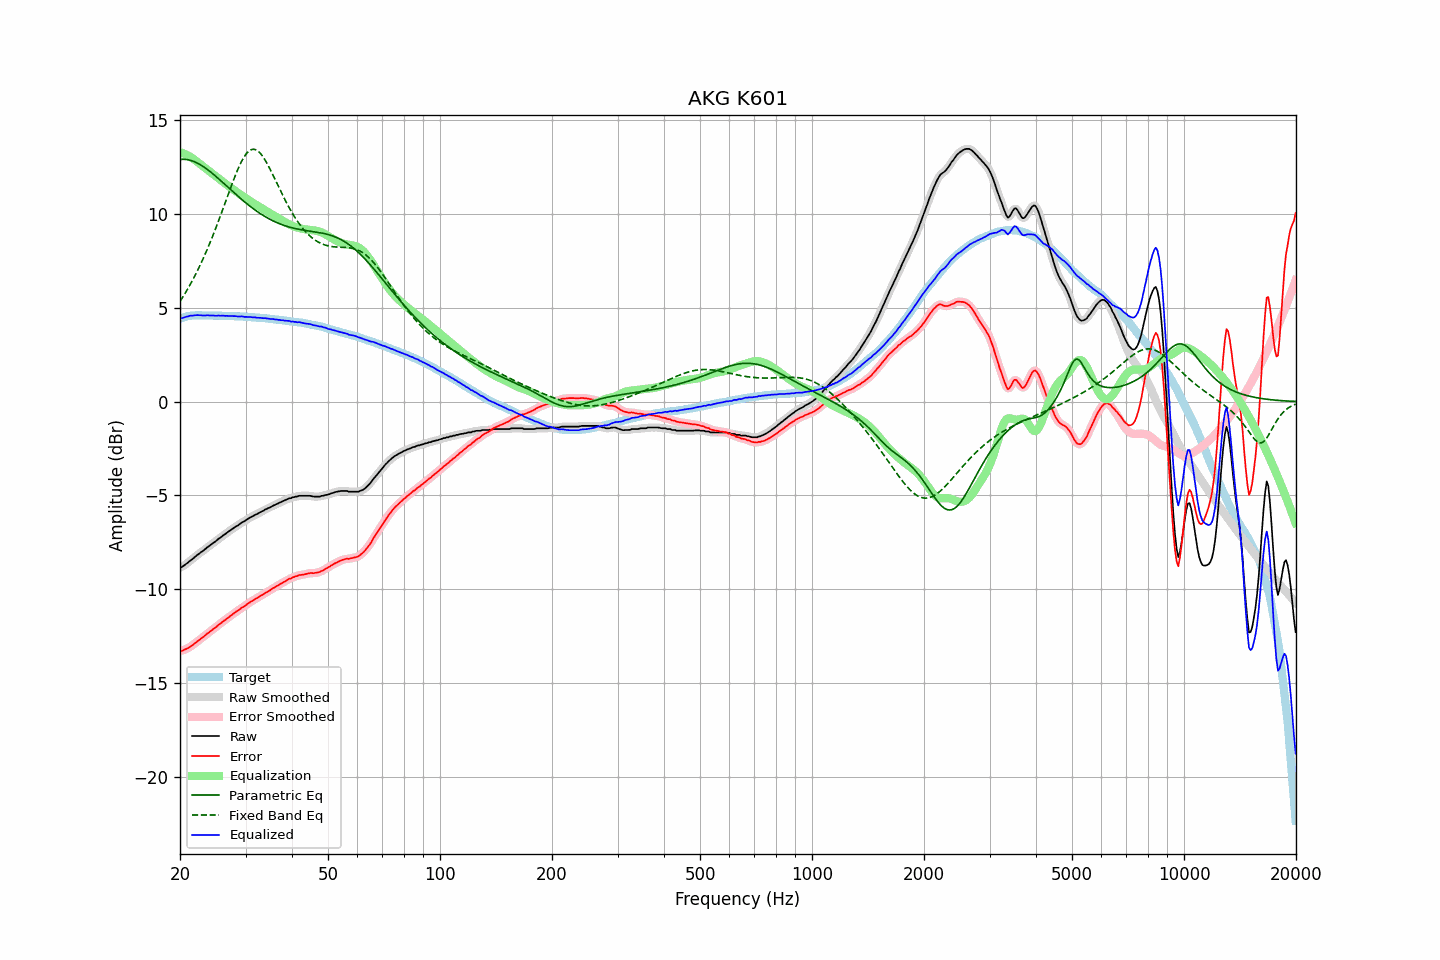

Data behind this chart, as committed beside it:
frequency, raw, error, smoothed, error_smoothed, equalization, parametric_eq, fixed_band_eq, equalized_raw, equalized_smoothed, target
20.00, -8.85, -13.28, -8.86, -13.29, 13.31, 12.92, 5.35, 4.46, 4.45, 4.43
20.20, -8.83, -13.29, -8.82, -13.27, 13.28, 12.92, 5.48, 4.45, 4.46, 4.46
20.40, -8.77, -13.26, -8.77, -13.25, 13.25, 12.93, 5.61, 4.48, 4.48, 4.49
20.61, -8.70, -13.21, -8.71, -13.22, 13.21, 12.92, 5.75, 4.51, 4.50, 4.51
20.81, -8.64, -13.18, -8.64, -13.18, 13.17, 12.92, 5.90, 4.53, 4.53, 4.54
21.02, -8.58, -13.15, -8.57, -13.13, 13.13, 12.90, 6.04, 4.55, 4.56, 4.57
21.23, -8.50, -13.08, -8.51, -13.09, 13.08, 12.88, 6.19, 4.58, 4.57, 4.58
21.44, -8.44, -13.03, -8.44, -13.03, 13.03, 12.86, 6.35, 4.59, 4.59, 4.59
21.66, -8.38, -12.98, -8.37, -12.97, 12.97, 12.83, 6.51, 4.59, 4.60, 4.60
21.87, -8.30, -12.90, -8.30, -12.90, 12.91, 12.80, 6.67, 4.61, 4.60, 4.60
22.09, -8.23, -12.84, -8.23, -12.84, 12.84, 12.76, 6.84, 4.61, 4.61, 4.61
22.31, -8.16, -12.77, -8.16, -12.77, 12.78, 12.72, 7.01, 4.62, 4.62, 4.61
22.54, -8.10, -12.71, -8.10, -12.71, 12.71, 12.67, 7.19, 4.61, 4.61, 4.61
22.76, -8.03, -12.64, -8.04, -12.64, 12.64, 12.62, 7.37, 4.61, 4.60, 4.61
22.99, -7.98, -12.58, -7.97, -12.58, 12.57, 12.57, 7.55, 4.59, 4.60, 4.60
23.22, -7.91, -12.51, -7.91, -12.51, 12.51, 12.51, 7.74, 4.60, 4.60, 4.60
23.45, -7.84, -12.44, -7.84, -12.44, 12.44, 12.45, 7.94, 4.60, 4.60, 4.60
23.69, -7.76, -12.36, -7.77, -12.37, 12.37, 12.39, 8.14, 4.61, 4.60, 4.60
23.92, -7.71, -12.31, -7.70, -12.30, 12.31, 12.32, 8.34, 4.60, 4.60, 4.60
24.16, -7.64, -12.24, -7.64, -12.24, 12.24, 12.25, 8.55, 4.60, 4.60, 4.60
24.40, -7.58, -12.18, -7.58, -12.17, 12.17, 12.18, 8.76, 4.59, 4.59, 4.60
24.65, -7.51, -12.10, -7.52, -12.11, 12.11, 12.11, 8.98, 4.60, 4.59, 4.59
24.89, -7.46, -12.05, -7.45, -12.04, 12.04, 12.04, 9.20, 4.58, 4.59, 4.59
25.14, -7.39, -11.98, -7.39, -11.97, 11.97, 11.97, 9.42, 4.58, 4.59, 4.59
25.39, -7.31, -11.90, -7.32, -11.91, 11.91, 11.89, 9.65, 4.60, 4.59, 4.59
25.65, -7.26, -11.85, -7.25, -11.84, 11.84, 11.81, 9.88, 4.58, 4.59, 4.59
25.91, -7.19, -11.77, -7.19, -11.77, 11.78, 11.74, 10.11, 4.58, 4.59, 4.58
26.16, -7.12, -11.70, -7.13, -11.71, 11.71, 11.66, 10.35, 4.59, 4.58, 4.58
26.43, -7.07, -11.65, -7.06, -11.64, 11.64, 11.58, 10.58, 4.57, 4.58, 4.58
26.69, -7.00, -11.58, -7.00, -11.58, 11.58, 11.50, 10.82, 4.58, 4.58, 4.58
26.96, -6.94, -11.52, -6.94, -11.52, 11.51, 11.42, 11.06, 4.57, 4.57, 4.58
27.23, -6.88, -11.45, -6.88, -11.45, 11.45, 11.35, 11.29, 4.57, 4.57, 4.57
27.50, -6.82, -11.39, -6.82, -11.39, 11.39, 11.27, 11.52, 4.57, 4.57, 4.57
27.77, -6.76, -11.32, -6.76, -11.32, 11.32, 11.19, 11.75, 4.57, 4.57, 4.56
28.05, -6.70, -11.26, -6.70, -11.26, 11.26, 11.11, 11.97, 4.56, 4.56, 4.56
28.33, -6.64, -11.19, -6.65, -11.20, 11.20, 11.04, 12.19, 4.56, 4.55, 4.55
28.62, -6.60, -11.15, -6.59, -11.14, 11.14, 10.96, 12.39, 4.54, 4.55, 4.55
28.90, -6.54, -11.09, -6.53, -11.08, 11.08, 10.89, 12.59, 4.54, 4.55, 4.55
29.19, -6.47, -11.01, -6.48, -11.02, 11.02, 10.81, 12.76, 4.55, 4.54, 4.54
29.48, -6.42, -10.96, -6.42, -10.96, 10.96, 10.74, 12.93, 4.54, 4.54, 4.54
29.78, -6.38, -10.91, -6.37, -10.90, 10.90, 10.67, 13.07, 4.52, 4.53, 4.53
30.08, -6.32, -10.85, -6.32, -10.85, 10.84, 10.60, 13.19, 4.52, 4.52, 4.53
30.38, -6.26, -10.78, -6.26, -10.79, 10.79, 10.53, 13.30, 4.53, 4.52, 4.52
30.68, -6.21, -10.73, -6.21, -10.73, 10.73, 10.46, 13.37, 4.52, 4.52, 4.52
30.99, -6.16, -10.67, -6.16, -10.67, 10.67, 10.39, 13.43, 4.51, 4.51, 4.51
31.30, -6.12, -10.62, -6.11, -10.62, 10.62, 10.33, 13.46, 4.50, 4.51, 4.50
31.61, -6.07, -10.57, -6.07, -10.57, 10.57, 10.26, 13.46, 4.50, 4.50, 4.50
31.93, -6.02, -10.51, -6.03, -10.52, 10.52, 10.20, 13.44, 4.50, 4.49, 4.49
32.24, -5.99, -10.47, -5.98, -10.47, 10.46, 10.14, 13.39, 4.48, 4.48, 4.48
32.57, -5.94, -10.42, -5.94, -10.41, 10.41, 10.08, 13.33, 4.47, 4.47, 4.48
32.89, -5.89, -10.36, -5.90, -10.37, 10.36, 10.03, 13.24, 4.47, 4.47, 4.47
33.22, -5.85, -10.31, -5.85, -10.31, 10.31, 9.97, 13.14, 4.46, 4.46, 4.46
33.55, -5.81, -10.27, -5.80, -10.26, 10.26, 9.92, 13.01, 4.45, 4.46, 4.46
33.89, -5.75, -10.20, -5.76, -10.21, 10.21, 9.87, 12.88, 4.46, 4.45, 4.45
34.23, -5.72, -10.16, -5.71, -10.16, 10.16, 9.82, 12.73, 4.44, 4.44, 4.44
34.57, -5.67, -10.10, -5.67, -10.10, 10.10, 9.77, 12.57, 4.43, 4.43, 4.43
34.92, -5.64, -10.06, -5.63, -10.05, 10.05, 9.72, 12.40, 4.41, 4.42, 4.42
35.27, -5.59, -10.00, -5.59, -10.00, 10.00, 9.68, 12.23, 4.41, 4.41, 4.41
35.62, -5.54, -9.94, -5.55, -9.95, 9.95, 9.64, 12.05, 4.41, 4.40, 4.40
35.97, -5.51, -9.90, -5.50, -9.89, 9.90, 9.60, 11.88, 4.39, 4.39, 4.39
... 635 more rows
